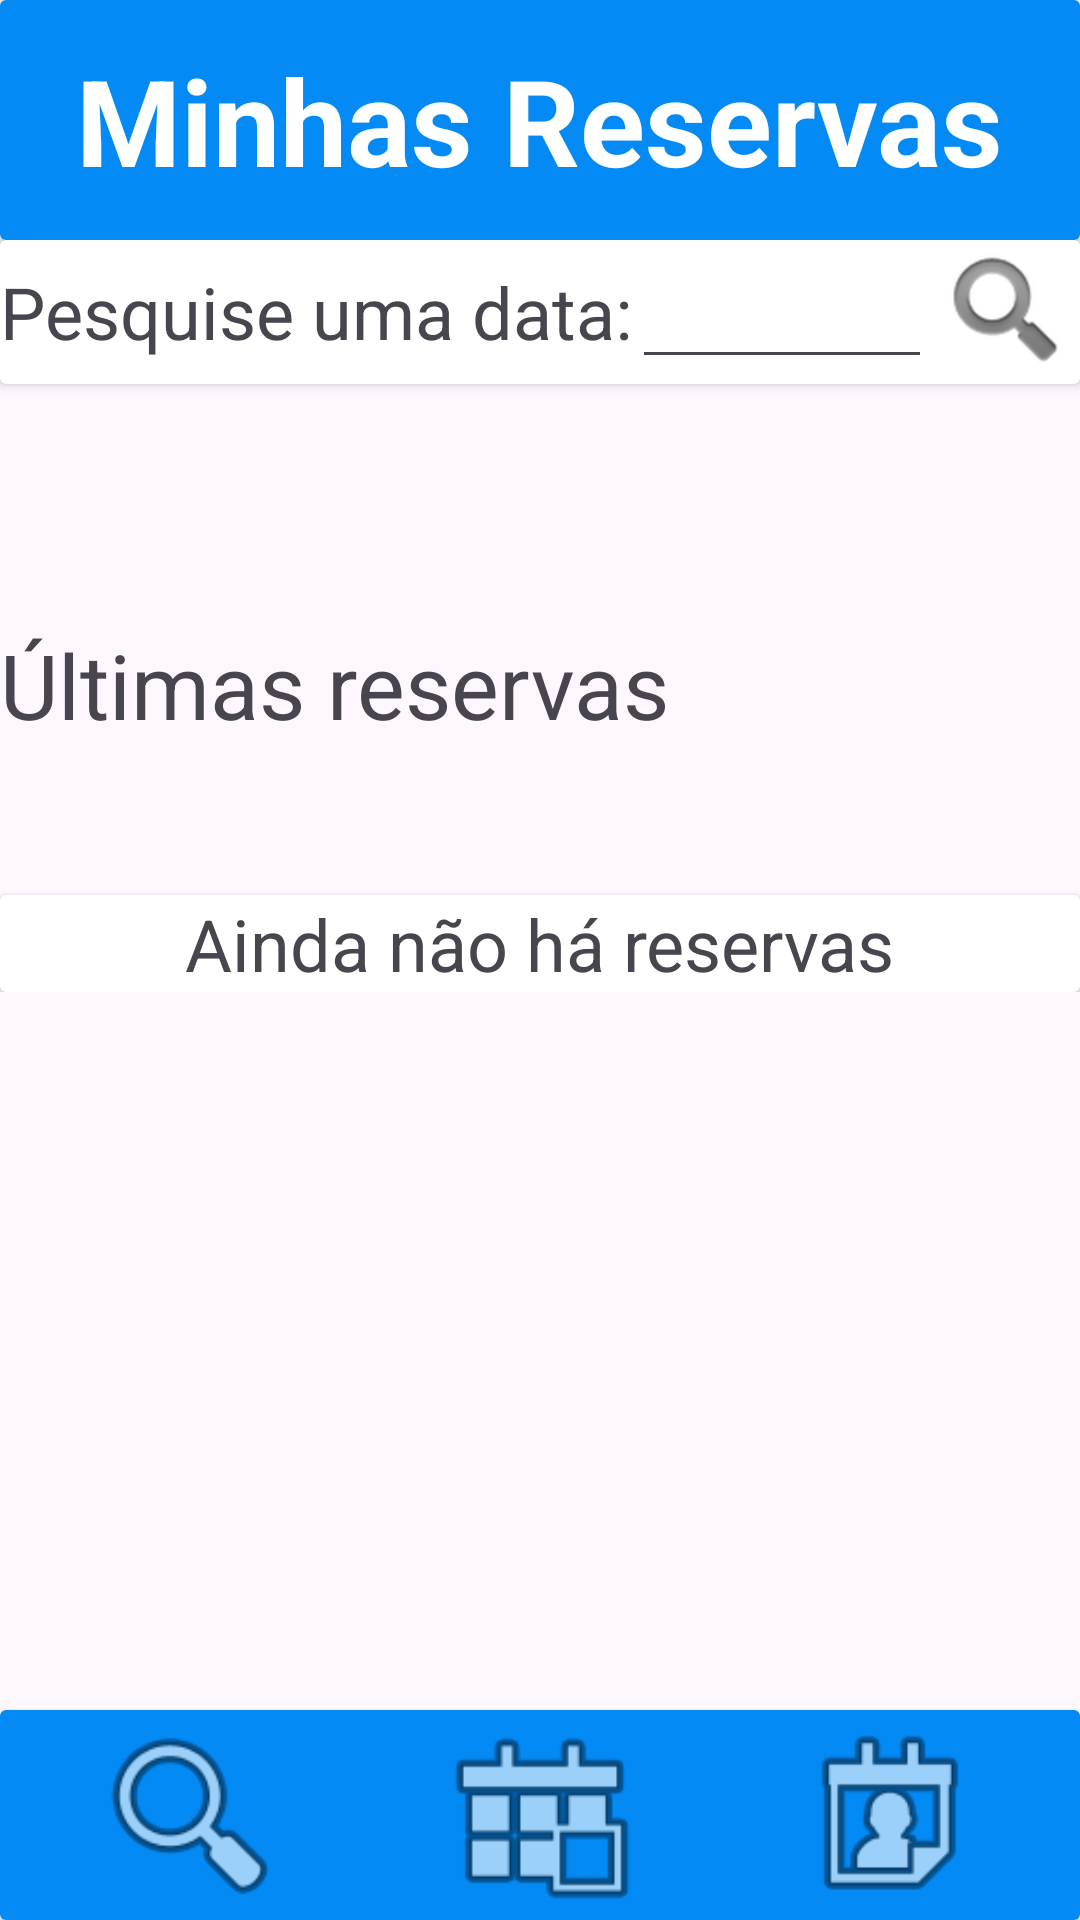

Layout XML and referenced resources for this Android screen:
<!-- AndroidManifest.xml: application theme Theme.PrototipoDeAlta -->
<!-- res/layout/activity_main6.xml -->
<?xml version="1.0" encoding="utf-8"?>
<RelativeLayout xmlns:android="http://schemas.android.com/apk/res/android"
    xmlns:app="http://schemas.android.com/apk/res-auto"
    xmlns:tools="http://schemas.android.com/tools"
    android:layout_width="match_parent"
    android:layout_height="match_parent"
    tools:context=".MainActivity6">

    <LinearLayout
        android:layout_width="match_parent"
        android:layout_height="wrap_content"
        android:orientation="vertical">
        <androidx.cardview.widget.CardView
            android:layout_width="match_parent"
            android:layout_height="wrap_content">
            <LinearLayout
                android:layout_width="match_parent"
                android:layout_height="80dp"
                android:background="@color/CorPrincipal"
                android:orientation="vertical"
                android:gravity="center">
                <TextView
                    android:layout_width="wrap_content"
                    android:layout_height="wrap_content"
                    android:text="Minhas Reservas"
                    android:textSize="40sp"
                    android:textColor="@color/white"
                    android:textStyle="bold">
                </TextView>
            </LinearLayout>
        </androidx.cardview.widget.CardView>



        <androidx.cardview.widget.CardView
            android:layout_width="match_parent"
            android:layout_height="wrap_content">
            <LinearLayout
                android:layout_width="match_parent"
                android:layout_height="wrap_content"
                android:orientation="horizontal"
                android:gravity="center">
                <TextView
                    android:layout_width="wrap_content"
                    android:layout_height="wrap_content"
                    android:text="Pesquise uma data:"
                    android:textSize="24sp">
                </TextView>
                <EditText
                    android:id="@+id/editTextDate3"
                    android:layout_width="100dp"
                    android:layout_height="45dp"
                    android:ems="10"
                    android:inputType="date" />

                <ImageView
                    android:id="@+id/imageView2"
                    android:layout_width="wrap_content"
                    android:layout_height="wrap_content"
                    android:layout_weight="1"
                    app:srcCompat="@android:drawable/ic_search_category_default" />

            </LinearLayout>
        </androidx.cardview.widget.CardView>
        <View
            android:layout_width="match_parent"
            android:layout_height="80dp">
        </View>
        <TextView
            android:layout_width="wrap_content"
            android:layout_height="wrap_content"
            android:text="Últimas reservas"
            android:textSize="30sp">
        </TextView>
        <View
            android:layout_width="match_parent"
            android:layout_height="50dp">
        </View>
        <androidx.cardview.widget.CardView
            android:layout_width="match_parent"
            android:layout_height="wrap_content">
            <LinearLayout
                android:layout_width="match_parent"
                android:layout_height="wrap_content"
                android:orientation="vertical"
                android:gravity="center_horizontal">
                <TextView
                    android:layout_width="wrap_content"
                    android:layout_height="wrap_content"
                    android:text="Ainda não há reservas"
                    android:textSize="24sp">
                </TextView>
            </LinearLayout>
        </androidx.cardview.widget.CardView>

    </LinearLayout>





    <androidx.cardview.widget.CardView
        android:layout_width="match_parent"
        android:layout_height="wrap_content"
        android:layout_alignParentBottom="true">
        <LinearLayout
            android:layout_width="match_parent"
            android:layout_height="wrap_content"
            android:orientation="horizontal"
            android:background="@color/CorPrincipal">
            <View
                android:layout_width="10dp"
                android:layout_height="match_parent">
            </View>

            <ImageView
                android:id="@+id/imageView3"
                android:layout_width="wrap_content"
                android:layout_height="70dp"
                android:layout_weight="1"
                android:onClick="irParaPesquisa"
                app:srcCompat="@android:drawable/ic_menu_search" />

            <View
                android:layout_width="10dp"
                android:layout_height="match_parent">
            </View>

            <ImageView
                android:id="@+id/imageView5"
                android:layout_width="wrap_content"
                android:layout_height="70dp"
                android:layout_weight="1"
                android:onClick="irParaPesquisa"
                app:srcCompat="@android:drawable/ic_menu_today" />

            <View
                android:layout_width="10dp"
                android:layout_height="match_parent">
            </View>

            <ImageView
                android:id="@+id/imageView6"
                android:layout_width="wrap_content"
                android:layout_height="70dp"
                android:layout_weight="1"
                android:onClick="irParaPerfil"
                app:srcCompat="@android:drawable/ic_menu_my_calendar" />

            <View
                android:layout_width="10dp"
                android:layout_height="match_parent">
            </View>


        </LinearLayout>
    </androidx.cardview.widget.CardView>
</RelativeLayout>
<!-- resources referenced by this layout -->
<resources>
  <color name="CorPrincipal">#048AF4</color>
  <color name="white">#FFFFFF</color>
  <style name="Theme.PrototipoDeAlta" parent="Base.Theme.PrototipoDeAlta" />
  <style name="Base.Theme.PrototipoDeAlta" parent="Theme.Material3.DayNight.NoActionBar">
          <item name="colorPrimary">@color/CorPrincipal</item>
      </style>
</resources>
